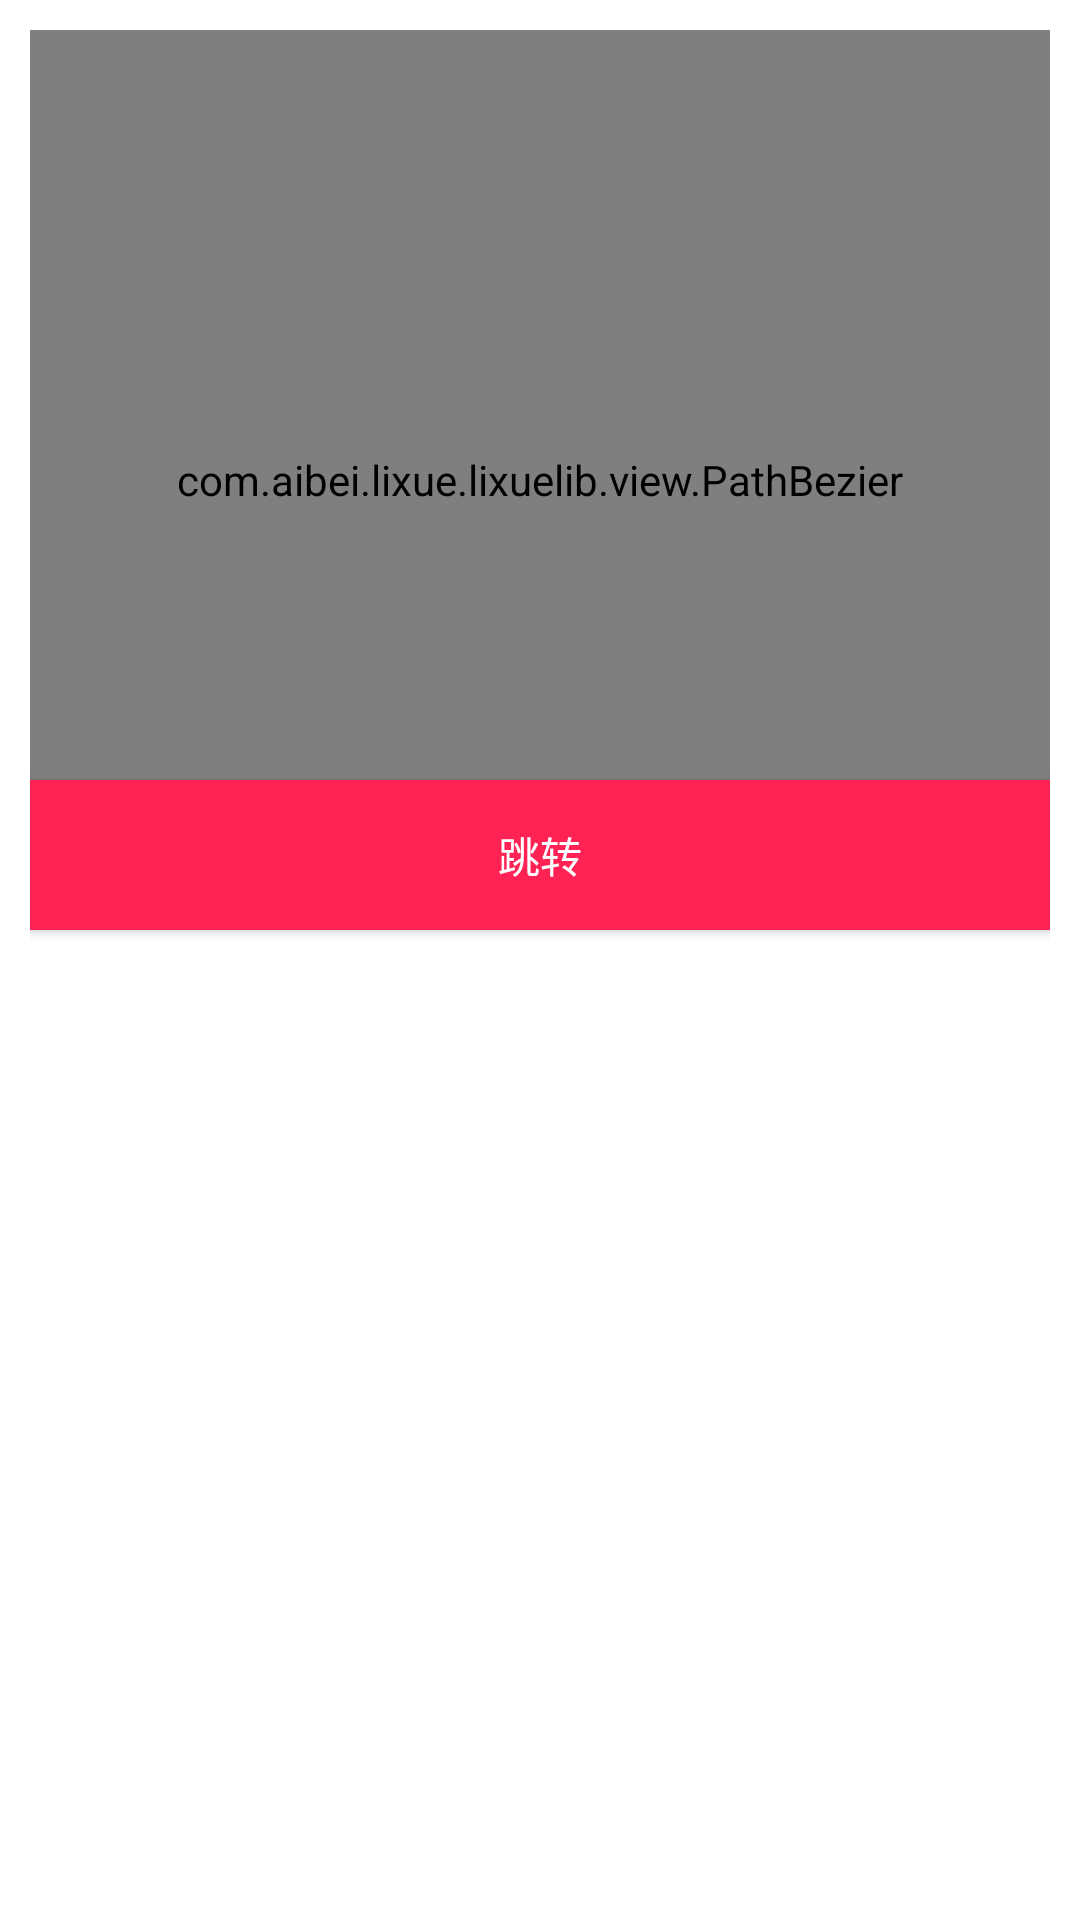

The Android layout XML behind this screen, and the referenced resources:
<!-- AndroidManifest.xml: application theme AppTheme -->
<!-- res/layout/activity_main.xml -->
<?xml version="1.0" encoding="utf-8"?>
<RelativeLayout
    xmlns:android="http://schemas.android.com/apk/res/android"
    xmlns:tools="http://schemas.android.com/tools"
    android:layout_width="match_parent"
    android:layout_height="match_parent"
    android:background="#ffffff"
    android:padding="10dp"
    tools:context=".samples.libSamples.bezier.MainActivity">

    <com.aibei.lixue.lixuelib.view.PathBezier
        android:id="@+id/path_bezier"
        android:layout_width="match_parent"
        android:layout_height="300dp"/>
    
        
        
        
        
        
        
        
        
    <Button
        android:layout_width="match_parent"
        android:layout_height="50dp"
        android:layout_alignBottom="@id/path_bezier"
        android:layout_marginTop="10dp"
        android:id="@+id/btn_plugin"
        android:text="跳转"
        android:textColor="#ffffff"
        android:background="#ff2255"
        />

</RelativeLayout>
<!-- resources referenced by this layout -->
<resources>
  <!-- drawable ipay_list_border (drawable) -->
  <?xml version="1.0" encoding="UTF-8"?>
  <layer-list xmlns:android="http://schemas.android.com/apk/res/android">
  <item>
      <shape>
          <corners android:radius="0dp" />
          <solid android:color="#ececec" />
      </shape>
  </item>
  
  <item  android:top = "1dp" android:bottom="1dp" android:right="1dp" android:left="1dp">
      <shape>
          <solid android:color="#ffffff" />
  
      </shape>
  </item>
  </layer-list>
  <style name="AppTheme" parent="AppTheme.Base" />
  <style name="AppTheme.Base" parent="Theme.AppCompat.Light.NoActionBar">
      </style>
</resources>
